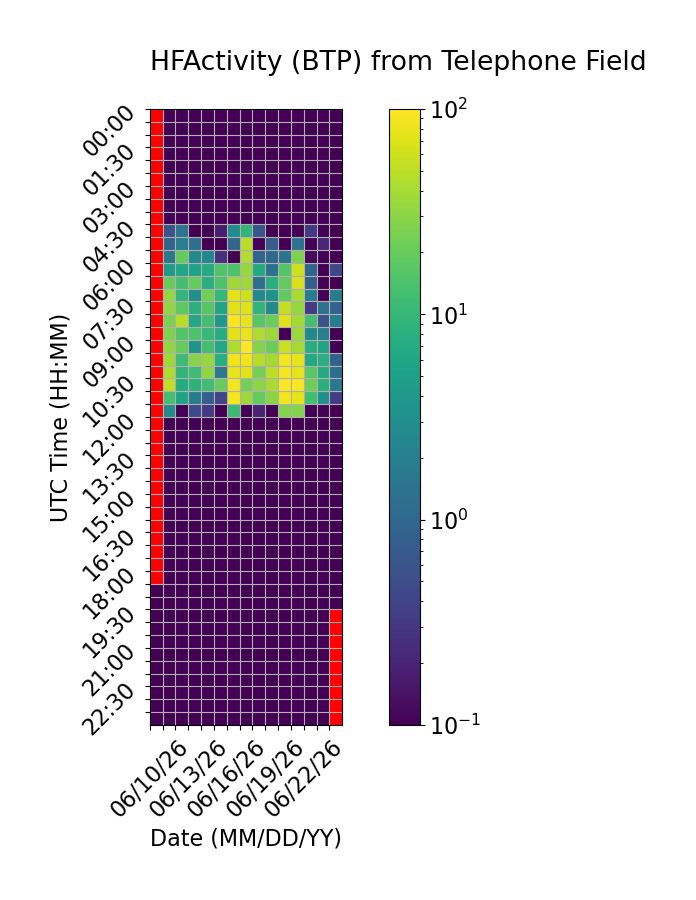

The table this chart was drawn from, first rows:
Time (UTC), 06/10/26, 06/11/26, 06/12/26, 06/13/26, 06/14/26, 06/15/26, 06/16/26, 06/17/26, 06/18/26, 06/19/26, 06/20/26, 06/21/26, 06/22/26, 06/23/26, 06/24/26
00:00, , 0.0, 0.0, 0.0, 0.0, 0.0, 0.0, 0.0, 0.0, 0.0, 0.0, 0.0, 0.0, 0.0, 0.0
00:30, , 0.0, 0.0, 0.0, 0.0, 0.0, 0.0, 0.0, 0.0, 0.0, 0.0, 0.0, 0.0, 0.0, 0.0
01:00, , 0.0, 0.0, 0.0, 0.0, 0.0, 0.0, 0.0, 0.0, 0.0, 0.0, 0.0, 0.0, 0.0, 0.0
01:30, , 0.0, 0.0, 0.0, 0.0, 0.0, 0.0, 0.0, 0.0, 0.0, 0.0, 0.0, 0.0, 0.0, 0.0
02:00, , 0.0, 0.0, 0.0, 0.0, 0.0, 0.0, 0.0, 0.0, 0.0, 0.0, 0.0, 0.0, 0.0, 0.0
02:30, , 0.0, 0.0, 0.0, 0.0, 0.0, 0.0, 0.0, 0.0, 0.0, 0.0, 0.0, 0.0, 0.0, 0.0
03:00, , 0.0, 0.0, 0.0, 0.0, 0.0, 0.0, 0.0, 0.0, 0.0, 0.0, 0.0, 0.0, 0.0, 0.0
03:30, , 0.0, 0.0, 0.0, 0.0, 0.0, 0.0, 0.0, 0.0, 0.0, 0.0, 0.0, 0.0, 0.0, 0.0
04:00, , 0.0, 0.0, 0.0, 0.0, 0.0, 0.0, 0.0, 0.0, 0.0, 0.0, 0.0, 0.0, 0.0, 0.0
04:30, , 0.5898, 1.405, 0.0, 0.0, 0.1733, 2.824, 9.614, 0.6363, 0.0, 0.05338, 0.0, 0.3265, 0.03602, 0.0
05:00, , 0.9387, 1.881, 1.252, 0.0, 0.0, 0.9909, 49.29, 0.1028, 0.7391, 0.0, 1.386, 0.0, 0.2075, 0.0
05:30, , 1.601, 19.43, 2.636, 2.491, 0.2597, 0.0, 45.49, 0.9303, 1.021, 1.428, 26.23, 0.1159, 0.0, 0.0
06:00, , 4.42, 5.731, 5.298, 7.003, 14.82, 14.01, 34.85, 6.757, 1.334, 15.64, 60.47, 0.9406, 0.0, 0.4387
06:30, , 20.07, 12.9, 19.68, 7.742, 14.62, 37.61, 36.93, 1.283, 7.393, 19, 66.32, 0.8081, 0.0, 0.0
07:00, , 32.92, 9.517, 3.1, 22.99, 9.942, 76.21, 60.94, 2.67, 3.49, 18.51, 41, 1.85, 0.05244, 1.86
07:30, , 33.06, 18.21, 8.418, 16.6, 5.58, 73.97, 71.31, 9.07, 2.596, 52.71, 33.09, 0.3151, 1.364, 0.8887
08:00, , 24.64, 47.29, 6.492, 12.81, 4.103, 93.78, 79.9, 16.62, 21.26, 71.62, 39.41, 13.09, 0.5489, 1.833
08:30, , 26.36, 15.24, 14.28, 10.18, 7.413, 74.3, 81.32, 43.91, 36.74, 0.0, 34.98, 2.576, 1.917, 0.0
09:00, , 32.82, 19.67, 3.6, 12.94, 6.229, 42.6, 97.87, 27.66, 21.29, 55.26, 39.79, 7.839, 5.711, 0.0
09:30, , 37.65, 11.38, 28.8, 33.19, 7.873, 82.93, 86.66, 47.72, 39.28, 88.17, 78.24, 6.399, 7.66, 0.8642
10:00, , 42.46, 9.156, 11.51, 31.89, 1.533, 78.28, 75.27, 23.88, 50.66, 91.01, 76.86, 16.91, 6.781, 1.21
10:30, , 51.45, 7.225, 8.609, 12.18, 20.07, 88.76, 23.69, 29.76, 41.59, 95.29, 94.85, 22.39, 8.009, 1.568
11:00, , 12.55, 5.462, 1.831, 0.8324, 0.4276, 90.69, 36.17, 19.45, 29, 86.15, 77.26, 12.42, 3.212, 0.3624
11:30, , 2.825, 0.0, 0.4552, 0.3242, 0.0, 11.15, 0.0, 0.201, 0.06434, 27.08, 27.59, 0.0, 0.0, 0.0
12:00, , 0.0, 0.0, 0.0, 0.0, 0.0, 0.0, 0.0, 0.0, 0.0, 0.0, 0.0, 0.0, 0.0, 0.0
12:30, , 0.0, 0.0, 0.0, 0.0, 0.0, 0.0, 0.0, 0.0, 0.0, 0.0, 0.0, 0.0, 0.0, 0.0
13:00, , 0.0, 0.0, 0.0, 0.0, 0.0, 0.0, 0.0, 0.0, 0.0, 0.0, 0.0, 0.0, 0.0, 0.0
13:30, , 0.0, 0.0, 0.0, 0.0, 0.0, 0.0, 0.0, 0.0, 0.0, 0.0, 0.0, 0.0, 0.0, 0.0
14:00, , 0.0, 0.0, 0.0, 0.0, 0.0, 0.0, 0.0, 0.0, 0.0, 0.0, 0.0, 0.0, 0.0, 0.0
14:30, , 0.0, 0.0, 0.0, 0.0, 0.0, 0.0, 0.0, 0.0, 0.0, 0.0, 0.0, 0.0, 0.0, 0.0
15:00, , 0.0, 0.0, 0.0, 0.0, 0.0, 0.0, 0.0, 0.0, 0.0, 0.0, 0.0, 0.0, 0.0, 0.0
15:30, , 0.0, 0.0, 0.0, 0.0, 0.0, 0.0, 0.0, 0.0, 0.0, 0.0, 0.0, 0.0, 0.0, 0.0
16:00, , 0.0, 0.0, 0.0, 0.0, 0.0, 0.0, 0.0, 0.0, 0.0, 0.0, 0.0, 0.0, 0.0, 0.0
16:30, , 0.0, 0.0, 0.0, 0.0, 0.0, 0.0, 0.0, 0.0, 0.0, 0.0, 0.0, 0.0, 0.0, 0.0
17:00, , 0.0, 0.0, 0.0, 0.0, 0.0, 0.0, 0.0, 0.0, 0.0, 0.0, 0.0, 0.0, 0.0, 0.0
17:30, , 0.0, 0.0, 0.0, 0.0, 0.0, 0.0, 0.0, 0.0, 0.0, 0.0, 0.0, 0.0, 0.0, 0.0
18:00, , 0.0, 0.0, 0.0, 0.0, 0.0, 0.0, 0.0, 0.0, 0.0, 0.0, 0.0, 0.0, 0.0, 0.0
18:30, 0.0, 0.0, 0.0, 0.0, 0.0, 0.0, 0.0, 0.0, 0.0, 0.0, 0.0, 0.0, 0.0, 0.0, 0.0
19:00, 0.0, 0.0, 0.0, 0.0, 0.0, 0.0, 0.0, 0.0, 0.0, 0.0, 0.0, 0.0, 0.0, 0.0, 0.0
19:30, 0.0, 0.0, 0.0, 0.0, 0.0, 0.0, 0.0, 0.0, 0.0, 0.0, 0.0, 0.0, 0.0, 0.0, 
20:00, 0.0, 0.0, 0.0, 0.0, 0.0, 0.0, 0.0, 0.0, 0.0, 0.0, 0.0, 0.0, 0.0, 0.0, 
20:30, 0.0, 0.0, 0.0, 0.0, 0.0, 0.0, 0.0, 0.0, 0.0, 0.0, 0.0, 0.0, 0.0, 0.0, 
21:00, 0.0, 0.0, 0.0, 0.0, 0.0, 0.0, 0.0, 0.0, 0.0, 0.0, 0.0, 0.0, 0.0, 0.0, 
21:30, 0.0, 0.0, 0.0, 0.0, 0.0, 0.0, 0.0, 0.0, 0.0, 0.0, 0.0, 0.0, 0.0, 0.0, 
22:00, 0.0, 0.0, 0.0, 0.0, 0.0, 0.0, 0.0, 0.0, 0.0, 0.0, 0.0, 0.0, 0.0, 0.0, 
22:30, 0.0, 0.0, 0.0, 0.0, 0.0, 0.0, 0.0, 0.0, 0.0, 0.0, 0.0, 0.0, 0.0, 0.0, 
23:00, 0.0, 0.0, 0.0, 0.0, 0.0, 0.0, 0.0, 0.0, 0.0, 0.0, 0.0, 0.0, 0.0, 0.0, 
23:30, 0.0, 0.0, 0.0, 0.0, 0.0, 0.0, 0.0, 0.0, 0.0, 0.0, 0.0, 0.0, 0.0, 0.0, 
